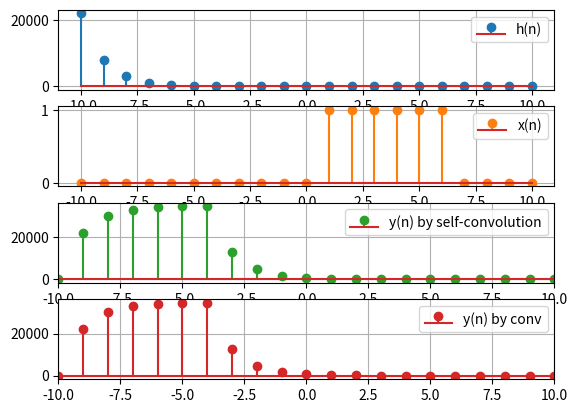

Python code for this plot:
import numpy as np
import matplotlib.pyplot as plt

def conv_table(x, h):
    L_x = len(x)
    L_h = len(h)
    L_y = L_x + L_h - 1
    y = np.zeros(L_y)
    for m in range(L_x):
        for n in range(L_h):
            y[m+n] += h[n] * x[m]
    return L_y, y

n = np.arange(-10, 11)        # Range of results
n1 = np.arange(-20, 21)
h = np.zeros(21)              # Add elements of h(n) to array
for i in range(len(h)):
    h[i] = np.exp(-n[i])

x = np.zeros(21)              # Add elements of x(n) to array
for i in range(len(x)):
    if (i < 11) or (i > 16):
        x[i] = 0
    else:
        x[i] = 1

L_y, y = conv_table(x, h)     # Convolution of h(n) & x(n) by Convolution Table
y1 = np.convolve(x, h)        # Double check by using conv()

plt.figure()
plt.subplot(411)
plt.stem(n, h, 'C0', markerfmt='C0o', label='h(n)')
plt.grid(True)
plt.legend()

plt.subplot(412)
plt.stem(n, x, 'C1', markerfmt='C1o', label='x(n)')
plt.grid(True)
plt.legend()

plt.subplot(413)
plt.stem(n1, y, 'C2', markerfmt='C2o', label='y(n) by self-convolution')
plt.grid(True)
plt.xlim([-10, 10])
plt.legend()

plt.subplot(414)
plt.stem(n1, y1, 'C3', markerfmt='C3o', label='y(n) by conv')
plt.grid(True)
plt.xlim([-10, 10])
plt.legend()

plt.show()
